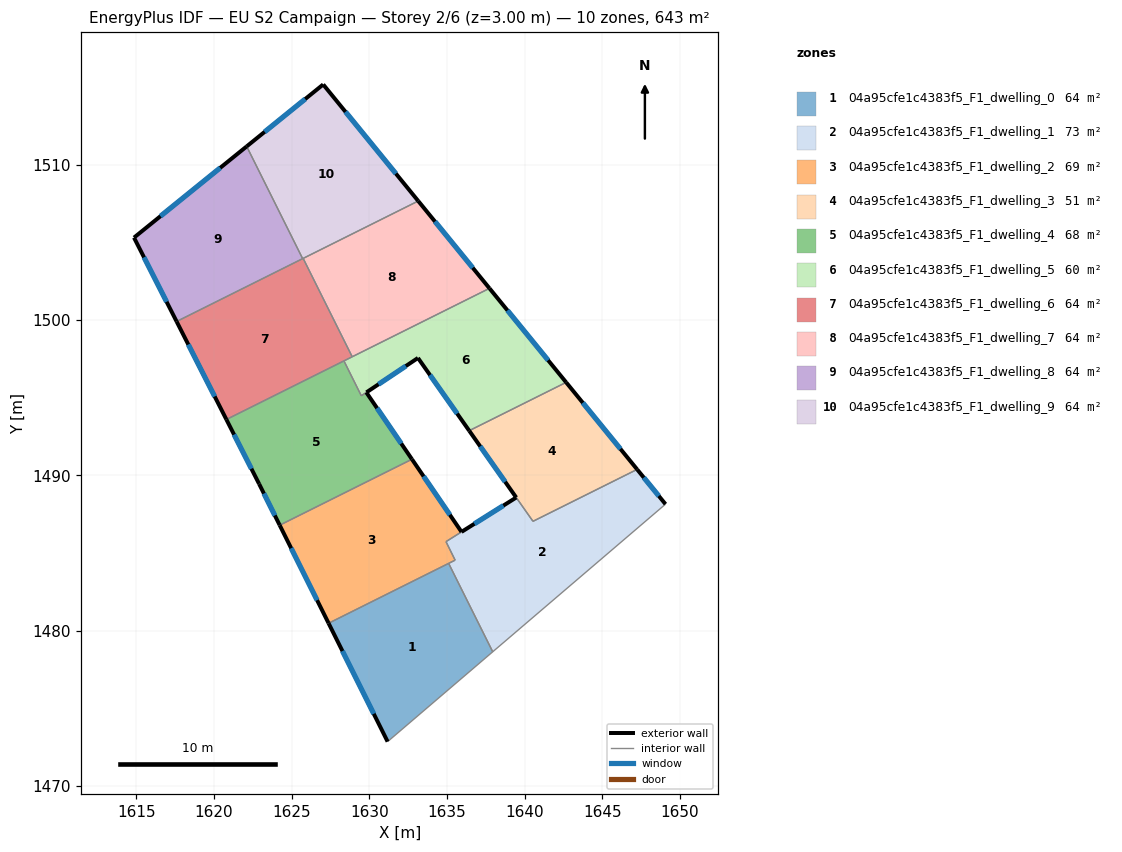
=== STOREY PLAN SPEC (per zone: floor XY polygon, exterior-wall plan segments, windows/doors) ===
zone 1: 04a95cfe1c4383f5_F1_dwelling_0  (64.3 m²)
  floor: (1635.10, 1484.34) (1637.94, 1478.64) (1631.17, 1472.86) (1627.37, 1480.48)
  exterior wall: (1627.37, 1480.48) – (1631.17, 1472.86)  [8.5 m]
    window: (1628.27, 1478.69) – (1630.28, 1474.65)  [7.2 m²]
  interior walls: 3
zone 2: 04a95cfe1c4383f5_F1_dwelling_1  (73.0 m²)
  floor: (1647.24, 1490.39) (1649.07, 1488.15) (1637.94, 1478.64) (1635.10, 1484.34) (1635.52, 1484.54) (1634.93, 1485.74) (1639.46, 1488.58) (1640.53, 1487.04)
  exterior wall: (1649.07, 1488.15) – (1647.24, 1490.39)  [2.9 m]
    window: (1648.64, 1488.67) – (1647.67, 1489.86)  [2.4 m²]
  exterior wall: (1639.46, 1488.58) – (1635.93, 1486.36)  [4.2 m]
    window: (1638.63, 1488.06) – (1636.76, 1486.88)  [3.5 m²]
  interior walls: 7
zone 3: 04a95cfe1c4383f5_F1_dwelling_2  (68.8 m²)
  floor: (1632.74, 1491.04) (1635.93, 1486.36) (1634.93, 1485.74) (1635.53, 1484.55) (1627.37, 1480.48) (1624.22, 1486.79)
  exterior wall: (1635.93, 1486.36) – (1632.74, 1491.04)  [5.7 m]
    window: (1635.18, 1487.46) – (1633.49, 1489.94)  [4.8 m²]
  exterior wall: (1624.22, 1486.79) – (1627.37, 1480.48)  [7.1 m]
    window: (1624.96, 1485.31) – (1626.63, 1481.96)  [6.0 m²]
  interior walls: 5
zone 4: 04a95cfe1c4383f5_F1_dwelling_3  (51.0 m²)
  floor: (1642.67, 1495.99) (1647.24, 1490.39) (1640.53, 1487.04) (1636.43, 1492.88)
  exterior wall: (1647.24, 1490.39) – (1642.67, 1495.99)  [7.2 m]
    window: (1646.17, 1491.70) – (1643.74, 1494.68)  [6.1 m²]
  exterior wall: (1636.43, 1492.88) – (1639.45, 1488.58)  [5.3 m]
    window: (1637.14, 1491.87) – (1638.74, 1489.59)  [4.4 m²]
  interior walls: 3
zone 5: 04a95cfe1c4383f5_F1_dwelling_4  (68.1 m²)
  floor: (1629.80, 1495.34) (1632.74, 1491.04) (1624.22, 1486.79) (1622.90, 1489.46) (1620.79, 1493.60) (1628.36, 1497.37) (1629.48, 1495.13)
  exterior wall: (1632.74, 1491.04) – (1629.80, 1495.34)  [5.2 m]
    window: (1632.05, 1492.05) – (1630.49, 1494.33)  [4.4 m²]
  exterior wall: (1622.90, 1489.46) – (1624.22, 1486.79)  [3.0 m]
    window: (1623.21, 1488.83) – (1623.91, 1487.42)  [2.5 m²]
  exterior wall: (1620.79, 1493.60) – (1622.90, 1489.46)  [4.6 m]
    window: (1621.29, 1492.63) – (1622.40, 1490.43)  [3.9 m²]
  interior walls: 4
zone 6: 04a95cfe1c4383f5_F1_dwelling_5  (60.5 m²)
  floor: (1637.73, 1502.05) (1642.67, 1495.99) (1636.43, 1492.88) (1633.13, 1497.56) (1629.48, 1495.13) (1628.36, 1497.37)
  exterior wall: (1642.67, 1495.99) – (1637.73, 1502.05)  [7.8 m]
    window: (1641.51, 1497.41) – (1638.89, 1500.62)  [6.6 m²]
  exterior wall: (1633.13, 1497.56) – (1636.43, 1492.88)  [5.7 m]
    window: (1633.90, 1496.46) – (1635.65, 1493.98)  [4.8 m²]
  exterior wall: (1629.81, 1495.35) – (1633.13, 1497.56)  [4.0 m]
    window: (1630.59, 1495.87) – (1632.35, 1497.04)  [3.4 m²]
  interior walls: 5
zone 7: 04a95cfe1c4383f5_F1_dwelling_6  (64.3 m²)
  floor: (1625.74, 1503.97) (1628.89, 1497.64) (1620.79, 1493.60) (1617.59, 1499.91)
  exterior wall: (1617.59, 1499.91) – (1620.79, 1493.60)  [7.1 m]
    window: (1618.34, 1498.43) – (1620.04, 1495.08)  [6.0 m²]
  interior walls: 5
zone 8: 04a95cfe1c4383f5_F1_dwelling_7  (64.3 m²)
  floor: (1633.15, 1507.67) (1637.73, 1502.05) (1628.89, 1497.64) (1625.74, 1503.97)
  exterior wall: (1637.73, 1502.05) – (1633.15, 1507.67)  [7.3 m]
    window: (1636.66, 1503.37) – (1634.22, 1506.35)  [6.1 m²]
  interior walls: 3
zone 9: 04a95cfe1c4383f5_F1_dwelling_8  (64.3 m²)
  floor: (1622.10, 1511.18) (1625.70, 1503.96) (1617.59, 1499.91) (1614.84, 1505.31)
  exterior wall: (1614.84, 1505.31) – (1617.59, 1499.91)  [6.1 m]
    window: (1615.49, 1504.04) – (1616.94, 1501.18)  [5.1 m²]
  exterior wall: (1622.10, 1511.18) – (1614.84, 1505.31)  [9.3 m]
    window: (1620.40, 1509.81) – (1616.55, 1506.69)  [7.9 m²]
  interior walls: 2
zone 10: 04a95cfe1c4383f5_F1_dwelling_9  (64.3 m²)
  floor: (1627.03, 1515.17) (1633.15, 1507.67) (1625.70, 1503.96) (1622.10, 1511.18)
  exterior wall: (1627.03, 1515.17) – (1622.10, 1511.18)  [6.3 m]
    window: (1625.87, 1514.24) – (1623.26, 1512.12)  [5.3 m²]
  exterior wall: (1633.15, 1507.67) – (1627.03, 1515.17)  [9.7 m]
    window: (1631.71, 1509.43) – (1628.46, 1513.41)  [8.2 m²]
  interior walls: 3

=== DERIVED (storey summary) ===
Building: EU S2 Campaign
Storey: 2 of 6  (floor level z = 3.00 m)
Storey gross floor area: 642.7 m²
Zones on this storey: 10
  - 04a95cfe1c4383f5_F1_dwelling_0: floor 64.3 m²; exterior wall 8.5 m (25.6 m²); 1 window(s) 7.2 m²; WWR 28.1%
  - 04a95cfe1c4383f5_F1_dwelling_1: floor 73.0 m²; exterior wall 7.0 m (21.1 m²); 2 window(s) 5.9 m²; WWR 28.1%
  - 04a95cfe1c4383f5_F1_dwelling_2: floor 68.8 m²; exterior wall 12.7 m (38.2 m²); 2 window(s) 10.7 m²; WWR 28.1%
  - 04a95cfe1c4383f5_F1_dwelling_3: floor 51.0 m²; exterior wall 12.5 m (37.5 m²); 2 window(s) 10.5 m²; WWR 28.1%
  - 04a95cfe1c4383f5_F1_dwelling_4: floor 68.1 m²; exterior wall 12.8 m (38.5 m²); 3 window(s) 10.8 m²; WWR 28.1%
  - 04a95cfe1c4383f5_F1_dwelling_5: floor 60.5 m²; exterior wall 17.5 m (52.6 m²); 3 window(s) 14.8 m²; WWR 28.1%
  - 04a95cfe1c4383f5_F1_dwelling_6: floor 64.3 m²; exterior wall 7.1 m (21.2 m²); 1 window(s) 6.0 m²; WWR 28.1%
  - 04a95cfe1c4383f5_F1_dwelling_7: floor 64.3 m²; exterior wall 7.3 m (21.8 m²); 1 window(s) 6.1 m²; WWR 28.1%
  - 04a95cfe1c4383f5_F1_dwelling_8: floor 64.3 m²; exterior wall 15.4 m (46.2 m²); 2 window(s) 13.0 m²; WWR 28.1%
  - 04a95cfe1c4383f5_F1_dwelling_9: floor 64.3 m²; exterior wall 16.0 m (48.1 m²); 2 window(s) 13.5 m²; WWR 28.1%
Zone adjacency (shared interzone walls):
  - 04a95cfe1c4383f5_F1_dwelling_0 ↔ 04a95cfe1c4383f5_F1_dwelling_1
  - 04a95cfe1c4383f5_F1_dwelling_0 ↔ 04a95cfe1c4383f5_F1_dwelling_2
  - 04a95cfe1c4383f5_F1_dwelling_1 ↔ 04a95cfe1c4383f5_F1_dwelling_2
  - 04a95cfe1c4383f5_F1_dwelling_1 ↔ 04a95cfe1c4383f5_F1_dwelling_3
  - 04a95cfe1c4383f5_F1_dwelling_2 ↔ 04a95cfe1c4383f5_F1_dwelling_4
  - 04a95cfe1c4383f5_F1_dwelling_3 ↔ 04a95cfe1c4383f5_F1_dwelling_5
  - 04a95cfe1c4383f5_F1_dwelling_4 ↔ 04a95cfe1c4383f5_F1_dwelling_5
  - 04a95cfe1c4383f5_F1_dwelling_4 ↔ 04a95cfe1c4383f5_F1_dwelling_6
  - 04a95cfe1c4383f5_F1_dwelling_5 ↔ 04a95cfe1c4383f5_F1_dwelling_6
  - 04a95cfe1c4383f5_F1_dwelling_5 ↔ 04a95cfe1c4383f5_F1_dwelling_7
  - 04a95cfe1c4383f5_F1_dwelling_6 ↔ 04a95cfe1c4383f5_F1_dwelling_7
  - 04a95cfe1c4383f5_F1_dwelling_6 ↔ 04a95cfe1c4383f5_F1_dwelling_8
  - 04a95cfe1c4383f5_F1_dwelling_6 ↔ 04a95cfe1c4383f5_F1_dwelling_9
  - 04a95cfe1c4383f5_F1_dwelling_7 ↔ 04a95cfe1c4383f5_F1_dwelling_9
  - 04a95cfe1c4383f5_F1_dwelling_8 ↔ 04a95cfe1c4383f5_F1_dwelling_9